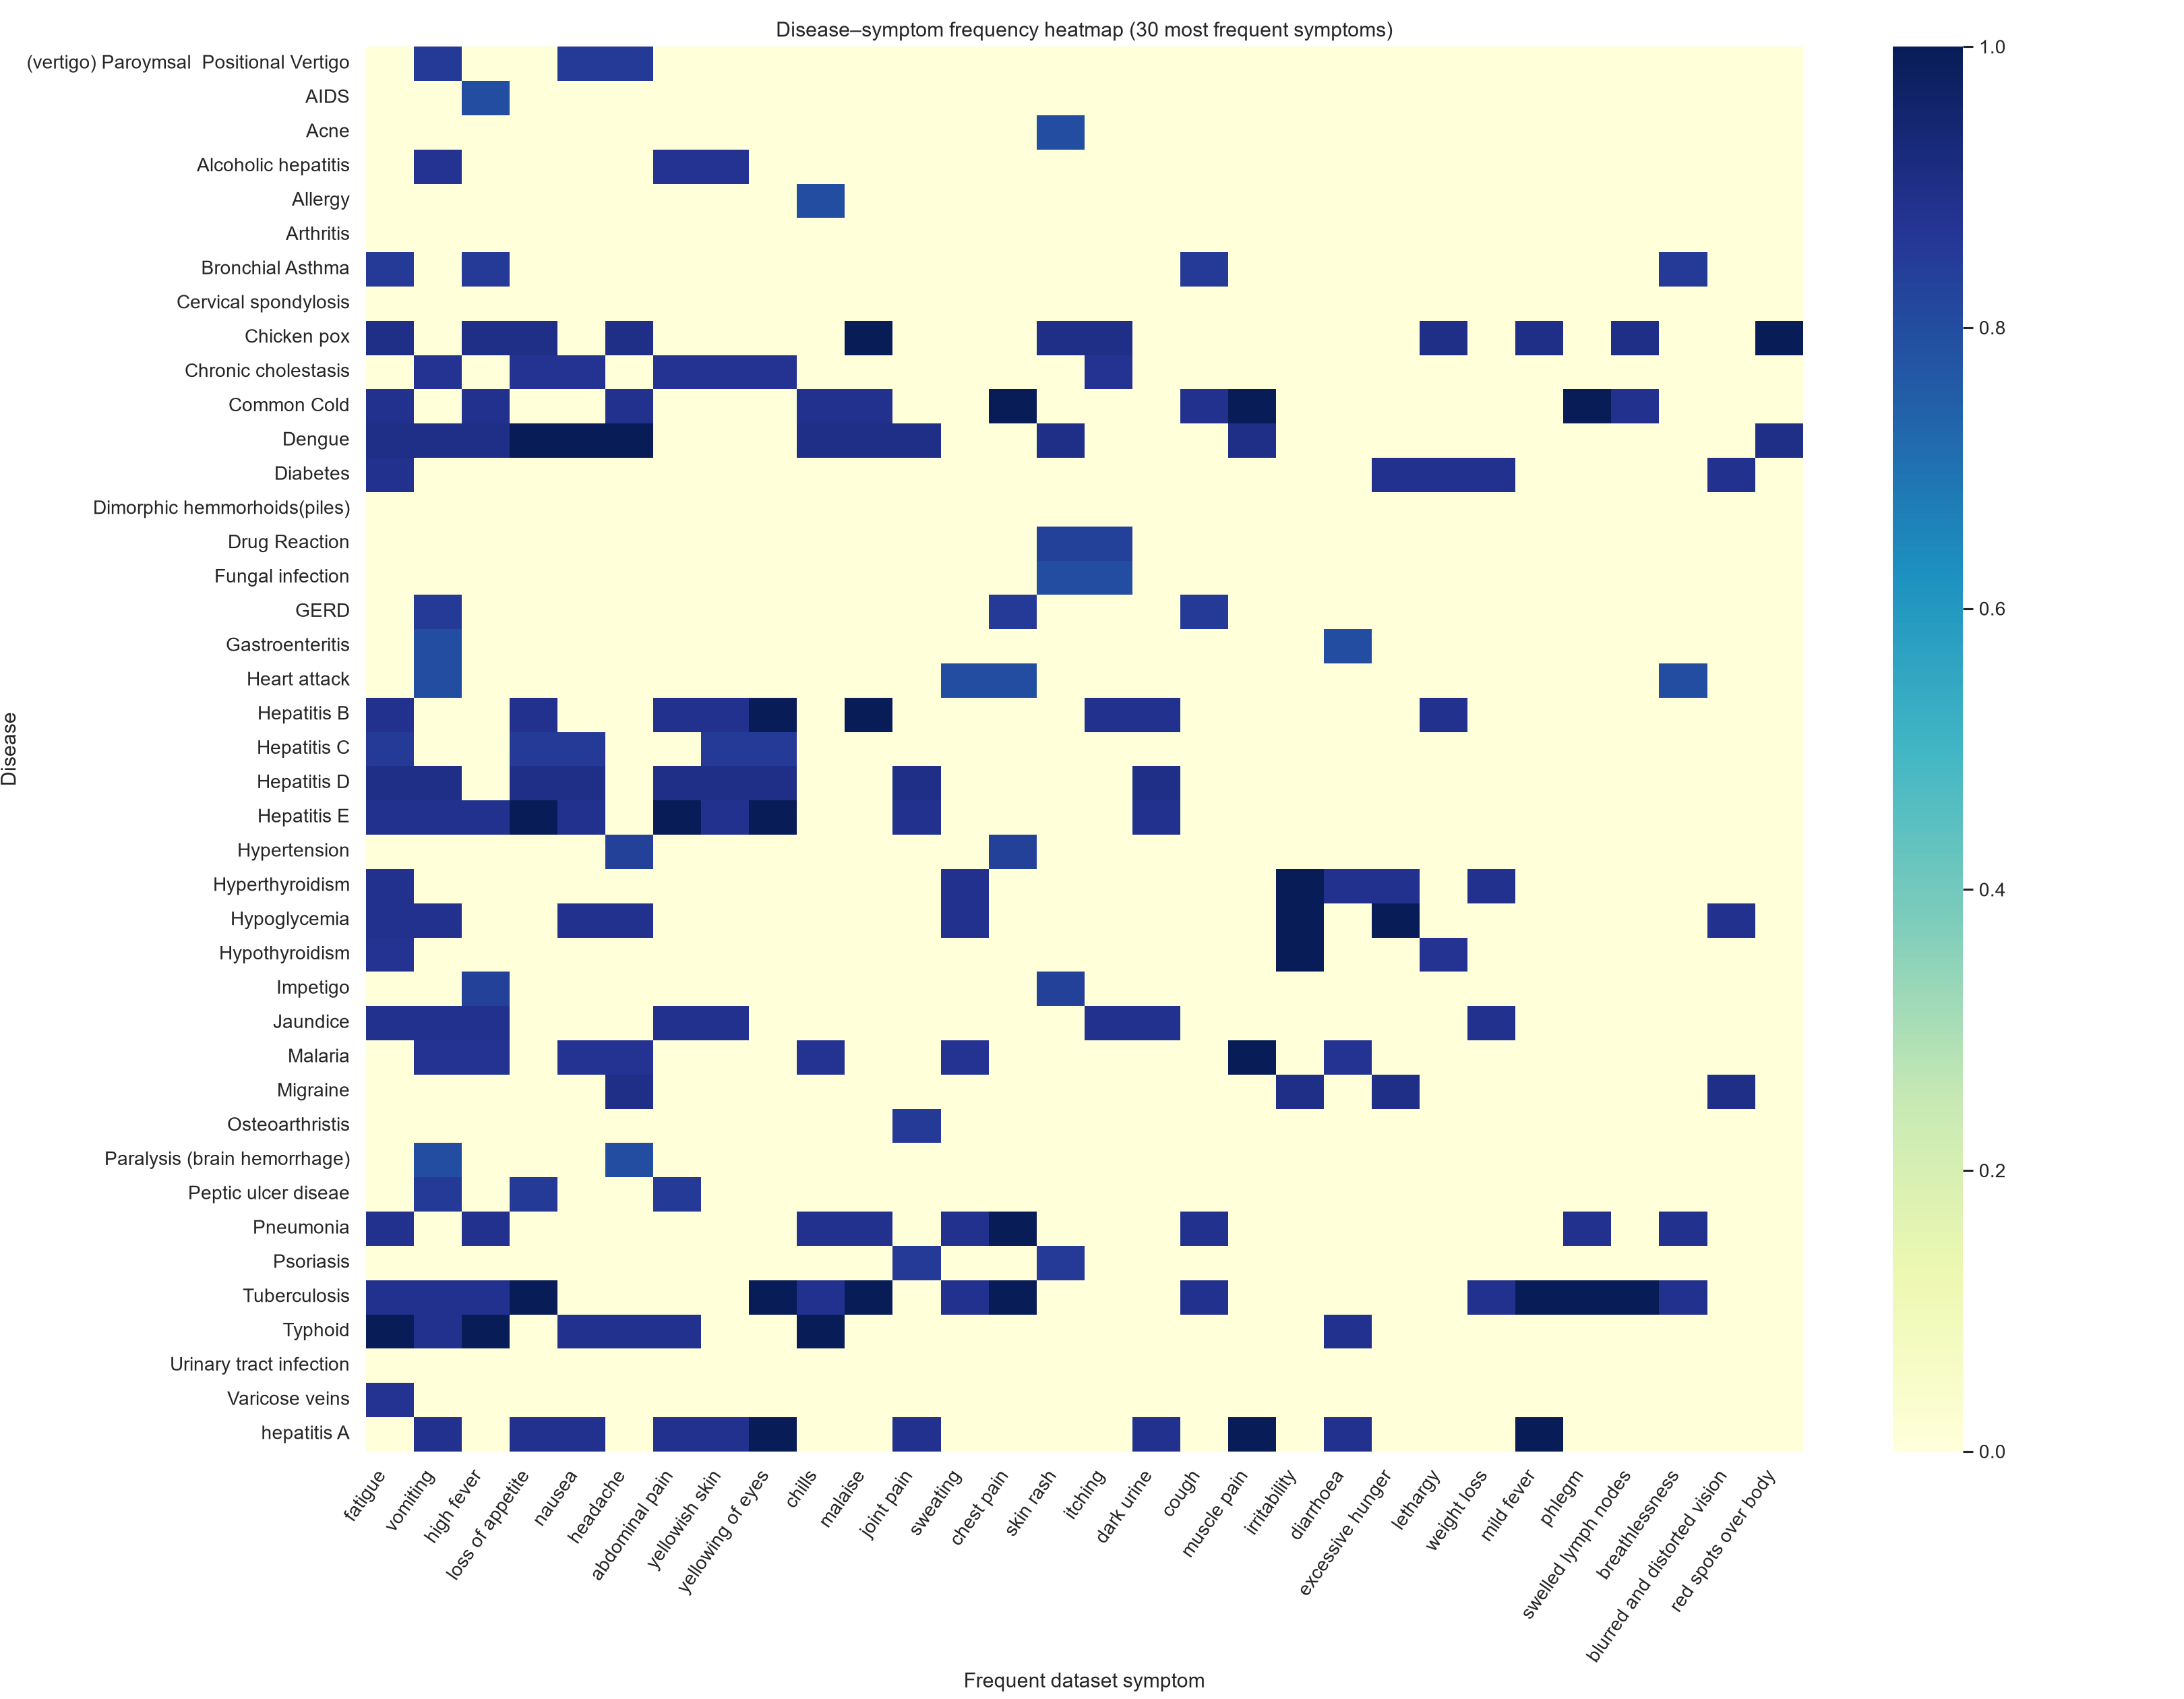

The file beside this chart, header and first rows:
, fatigue, vomiting, high fever, loss of appetite, nausea, headache, abdominal pain, yellowish skin, yellowing of eyes, chills, malaise, joint pain, sweating, chest pain, skin rash, itching, dark urine, cough, muscle pain, irritability, diarrhoea, excessive hunger, lethargy
(vertigo) Paroymsal  Positional Vertigo, 0.0, 0.8571, 0.0, 0.0, 0.8571, 0.8571, 0.0, 0.0, 0.0, 0.0, 0.0, 0.0, 0.0, 0.0, 0.0, 0.0, 0.0, 0.0, 0.0, 0.0, 0.0, 0.0, 0.0
AIDS, 0.0, 0.0, 0.8, 0.0, 0.0, 0.0, 0.0, 0.0, 0.0, 0.0, 0.0, 0.0, 0.0, 0.0, 0.0, 0.0, 0.0, 0.0, 0.0, 0.0, 0.0, 0.0, 0.0
Acne, 0.0, 0.0, 0.0, 0.0, 0.0, 0.0, 0.0, 0.0, 0.0, 0.0, 0.0, 0.0, 0.0, 0.0, 0.8, 0.0, 0.0, 0.0, 0.0, 0.0, 0.0, 0.0, 0.0
Alcoholic hepatitis, 0.0, 0.875, 0.0, 0.0, 0.0, 0.0, 0.875, 0.875, 0.0, 0.0, 0.0, 0.0, 0.0, 0.0, 0.0, 0.0, 0.0, 0.0, 0.0, 0.0, 0.0, 0.0, 0.0
Allergy, 0.0, 0.0, 0.0, 0.0, 0.0, 0.0, 0.0, 0.0, 0.0, 0.8, 0.0, 0.0, 0.0, 0.0, 0.0, 0.0, 0.0, 0.0, 0.0, 0.0, 0.0, 0.0, 0.0
Arthritis, 0.0, 0.0, 0.0, 0.0, 0.0, 0.0, 0.0, 0.0, 0.0, 0.0, 0.0, 0.0, 0.0, 0.0, 0.0, 0.0, 0.0, 0.0, 0.0, 0.0, 0.0, 0.0, 0.0
Bronchial Asthma, 0.8571, 0.0, 0.8571, 0.0, 0.0, 0.0, 0.0, 0.0, 0.0, 0.0, 0.0, 0.0, 0.0, 0.0, 0.0, 0.0, 0.0, 0.8571, 0.0, 0.0, 0.0, 0.0, 0.0
Cervical spondylosis, 0.0, 0.0, 0.0, 0.0, 0.0, 0.0, 0.0, 0.0, 0.0, 0.0, 0.0, 0.0, 0.0, 0.0, 0.0, 0.0, 0.0, 0.0, 0.0, 0.0, 0.0, 0.0, 0.0
Chicken pox, 0.9, 0.0, 0.9, 0.9, 0.0, 0.9, 0.0, 0.0, 0.0, 0.0, 1.0, 0.0, 0.0, 0.0, 0.9, 0.9, 0.0, 0.0, 0.0, 0.0, 0.0, 0.0, 0.9
Chronic cholestasis, 0.0, 0.875, 0.0, 0.875, 0.875, 0.0, 0.875, 0.875, 0.875, 0.0, 0.0, 0.0, 0.0, 0.0, 0.0, 0.875, 0.0, 0.0, 0.0, 0.0, 0.0, 0.0, 0.0
Common Cold, 0.8889, 0.0, 0.8889, 0.0, 0.0, 0.8889, 0.0, 0.0, 0.0, 0.8889, 0.8889, 0.0, 0.0, 1.0, 0.0, 0.0, 0.0, 0.8889, 1.0, 0.0, 0.0, 0.0, 0.0
Dengue, 0.9, 0.9, 0.9, 1.0, 1.0, 1.0, 0.0, 0.0, 0.0, 0.9, 0.9, 0.9, 0.0, 0.0, 0.9, 0.0, 0.0, 0.0, 0.9, 0.0, 0.0, 0.0, 0.0
Diabetes, 0.8889, 0.0, 0.0, 0.0, 0.0, 0.0, 0.0, 0.0, 0.0, 0.0, 0.0, 0.0, 0.0, 0.0, 0.0, 0.0, 0.0, 0.0, 0.0, 0.0, 0.0, 0.8889, 0.8889
Dimorphic hemmorhoids(piles), 0.0, 0.0, 0.0, 0.0, 0.0, 0.0, 0.0, 0.0, 0.0, 0.0, 0.0, 0.0, 0.0, 0.0, 0.0, 0.0, 0.0, 0.0, 0.0, 0.0, 0.0, 0.0, 0.0
Drug Reaction, 0.0, 0.0, 0.0, 0.0, 0.0, 0.0, 0.0, 0.0, 0.0, 0.0, 0.0, 0.0, 0.0, 0.0, 0.8333, 0.8333, 0.0, 0.0, 0.0, 0.0, 0.0, 0.0, 0.0
Fungal infection, 0.0, 0.0, 0.0, 0.0, 0.0, 0.0, 0.0, 0.0, 0.0, 0.0, 0.0, 0.0, 0.0, 0.0, 0.8, 0.8, 0.0, 0.0, 0.0, 0.0, 0.0, 0.0, 0.0
GERD, 0.0, 0.8571, 0.0, 0.0, 0.0, 0.0, 0.0, 0.0, 0.0, 0.0, 0.0, 0.0, 0.0, 0.8571, 0.0, 0.0, 0.0, 0.8571, 0.0, 0.0, 0.0, 0.0, 0.0
Gastroenteritis, 0.0, 0.8, 0.0, 0.0, 0.0, 0.0, 0.0, 0.0, 0.0, 0.0, 0.0, 0.0, 0.0, 0.0, 0.0, 0.0, 0.0, 0.0, 0.0, 0.0, 0.8, 0.0, 0.0
Heart attack, 0.0, 0.8, 0.0, 0.0, 0.0, 0.0, 0.0, 0.0, 0.0, 0.0, 0.0, 0.0, 0.8, 0.8, 0.0, 0.0, 0.0, 0.0, 0.0, 0.0, 0.0, 0.0, 0.0
Hepatitis B, 0.8889, 0.0, 0.0, 0.8889, 0.0, 0.0, 0.8889, 0.8889, 1.0, 0.0, 1.0, 0.0, 0.0, 0.0, 0.0, 0.8889, 0.8889, 0.0, 0.0, 0.0, 0.0, 0.0, 0.8889
Hepatitis C, 0.8571, 0.0, 0.0, 0.8571, 0.8571, 0.0, 0.0, 0.8571, 0.8571, 0.0, 0.0, 0.0, 0.0, 0.0, 0.0, 0.0, 0.0, 0.0, 0.0, 0.0, 0.0, 0.0, 0.0
Hepatitis D, 0.9, 0.9, 0.0, 0.9, 0.9, 0.0, 0.9, 0.9, 0.9, 0.0, 0.0, 0.9, 0.0, 0.0, 0.0, 0.0, 0.9, 0.0, 0.0, 0.0, 0.0, 0.0, 0.0
Hepatitis E, 0.8889, 0.8889, 0.8889, 1.0, 0.8889, 0.0, 1.0, 0.8889, 1.0, 0.0, 0.0, 0.8889, 0.0, 0.0, 0.0, 0.0, 0.8889, 0.0, 0.0, 0.0, 0.0, 0.0, 0.0
Hypertension, 0.0, 0.0, 0.0, 0.0, 0.0, 0.8333, 0.0, 0.0, 0.0, 0.0, 0.0, 0.0, 0.0, 0.8333, 0.0, 0.0, 0.0, 0.0, 0.0, 0.0, 0.0, 0.0, 0.0
Hyperthyroidism, 0.8889, 0.0, 0.0, 0.0, 0.0, 0.0, 0.0, 0.0, 0.0, 0.0, 0.0, 0.0, 0.8889, 0.0, 0.0, 0.0, 0.0, 0.0, 0.0, 1.0, 0.8889, 0.8889, 0.0
Hypoglycemia, 0.8889, 0.8889, 0.0, 0.0, 0.8889, 0.8889, 0.0, 0.0, 0.0, 0.0, 0.0, 0.0, 0.8889, 0.0, 0.0, 0.0, 0.0, 0.0, 0.0, 1.0, 0.0, 1.0, 0.0
Hypothyroidism, 0.875, 0.0, 0.0, 0.0, 0.0, 0.0, 0.0, 0.0, 0.0, 0.0, 0.0, 0.0, 0.0, 0.0, 0.0, 0.0, 0.0, 0.0, 0.0, 1.0, 0.0, 0.0, 0.875
Impetigo, 0.0, 0.0, 0.8333, 0.0, 0.0, 0.0, 0.0, 0.0, 0.0, 0.0, 0.0, 0.0, 0.0, 0.0, 0.8333, 0.0, 0.0, 0.0, 0.0, 0.0, 0.0, 0.0, 0.0
Jaundice, 0.8889, 0.8889, 0.8889, 0.0, 0.0, 0.0, 0.8889, 0.8889, 0.0, 0.0, 0.0, 0.0, 0.0, 0.0, 0.0, 0.8889, 0.8889, 0.0, 0.0, 0.0, 0.0, 0.0, 0.0
Malaria, 0.0, 0.875, 0.875, 0.0, 0.875, 0.875, 0.0, 0.0, 0.0, 0.875, 0.0, 0.0, 0.875, 0.0, 0.0, 0.0, 0.0, 0.0, 1.0, 0.0, 0.875, 0.0, 0.0
Migraine, 0.0, 0.0, 0.0, 0.0, 0.0, 0.9, 0.0, 0.0, 0.0, 0.0, 0.0, 0.0, 0.0, 0.0, 0.0, 0.0, 0.0, 0.0, 0.0, 0.9, 0.0, 0.9, 0.0
Osteoarthristis, 0.0, 0.0, 0.0, 0.0, 0.0, 0.0, 0.0, 0.0, 0.0, 0.0, 0.0, 0.8571, 0.0, 0.0, 0.0, 0.0, 0.0, 0.0, 0.0, 0.0, 0.0, 0.0, 0.0
Paralysis (brain hemorrhage), 0.0, 0.8, 0.0, 0.0, 0.0, 0.8, 0.0, 0.0, 0.0, 0.0, 0.0, 0.0, 0.0, 0.0, 0.0, 0.0, 0.0, 0.0, 0.0, 0.0, 0.0, 0.0, 0.0
Peptic ulcer diseae, 0.0, 0.8571, 0.0, 0.8571, 0.0, 0.0, 0.8571, 0.0, 0.0, 0.0, 0.0, 0.0, 0.0, 0.0, 0.0, 0.0, 0.0, 0.0, 0.0, 0.0, 0.0, 0.0, 0.0
Pneumonia, 0.8889, 0.0, 0.8889, 0.0, 0.0, 0.0, 0.0, 0.0, 0.0, 0.8889, 0.8889, 0.0, 0.8889, 1.0, 0.0, 0.0, 0.0, 0.8889, 0.0, 0.0, 0.0, 0.0, 0.0
Psoriasis, 0.0, 0.0, 0.0, 0.0, 0.0, 0.0, 0.0, 0.0, 0.0, 0.0, 0.0, 0.8571, 0.0, 0.0, 0.8571, 0.0, 0.0, 0.0, 0.0, 0.0, 0.0, 0.0, 0.0
Tuberculosis, 0.8889, 0.8889, 0.8889, 1.0, 0.0, 0.0, 0.0, 0.0, 1.0, 0.8889, 1.0, 0.0, 0.8889, 1.0, 0.0, 0.0, 0.0, 0.8889, 0.0, 0.0, 0.0, 0.0, 0.0
Typhoid, 1.0, 0.8889, 1.0, 0.0, 0.8889, 0.8889, 0.8889, 0.0, 0.0, 1.0, 0.0, 0.0, 0.0, 0.0, 0.0, 0.0, 0.0, 0.0, 0.0, 0.0, 0.8889, 0.0, 0.0
Urinary tract infection, 0.0, 0.0, 0.0, 0.0, 0.0, 0.0, 0.0, 0.0, 0.0, 0.0, 0.0, 0.0, 0.0, 0.0, 0.0, 0.0, 0.0, 0.0, 0.0, 0.0, 0.0, 0.0, 0.0
Varicose veins, 0.875, 0.0, 0.0, 0.0, 0.0, 0.0, 0.0, 0.0, 0.0, 0.0, 0.0, 0.0, 0.0, 0.0, 0.0, 0.0, 0.0, 0.0, 0.0, 0.0, 0.0, 0.0, 0.0
hepatitis A, 0.0, 0.8889, 0.0, 0.8889, 0.8889, 0.0, 0.8889, 0.8889, 1.0, 0.0, 0.0, 0.8889, 0.0, 0.0, 0.0, 0.0, 0.8889, 0.0, 1.0, 0.0, 0.8889, 0.0, 0.0
